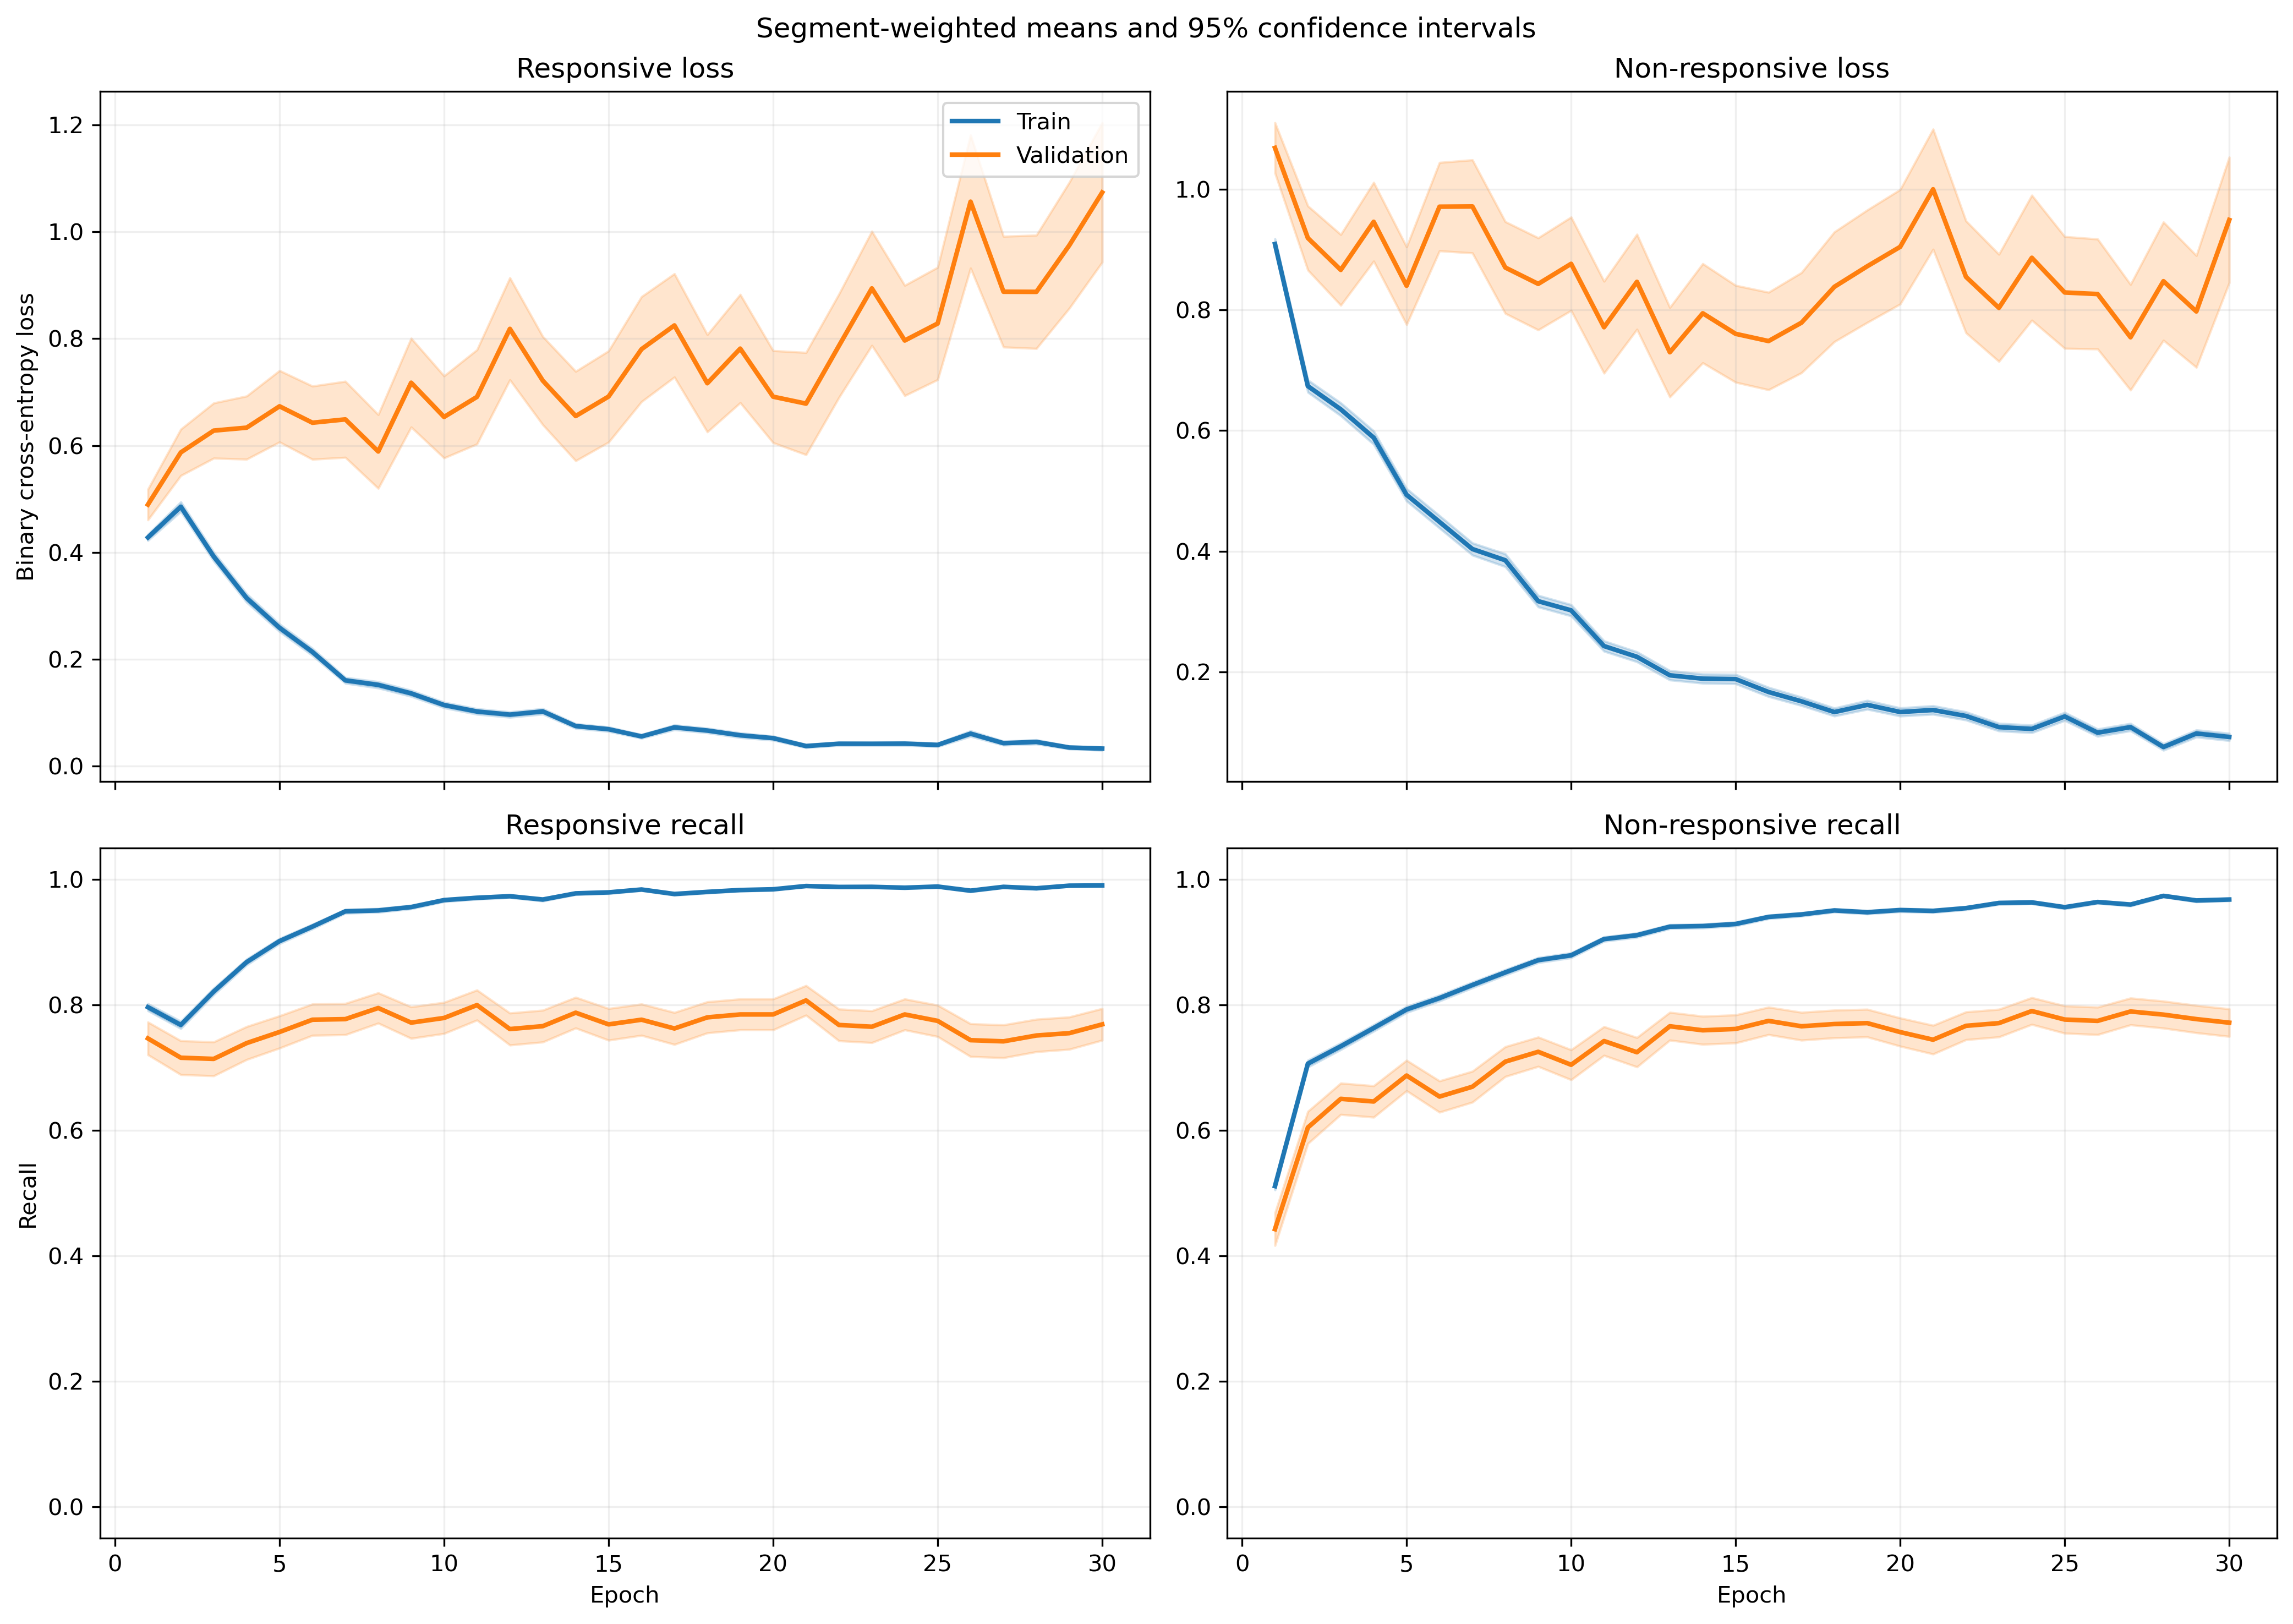

Data behind this chart, as committed beside it:
fold, epoch, split, r_loss, r_loss_count, r_loss_sum, r_loss_sum_sq, r_recall, r_recall_count, r_recall_sum, r_recall_sum_sq, nr_loss, nr_loss_count, nr_loss_sum, nr_loss_sum_sq, nr_recall, nr_recall_count, nr_recall_sum, nr_recall_sum_sq
1, 1, train, 0.4478, 1063, 476, 451.1, 0.777, 1063, 826.0, 826.0, 0.8905, 1401, 1248, 1944, 0.541, 1401, 758.0, 758.0
1, 1, validation, 0.1106, 10, 1.106, 0.1833, 1.0, 10, 10.0, 10.0, , 0, 0.0, 0.0, , 0, 0.0, 0.0
1, 2, train, 0.6191, 1063, 658.1, 1273, 0.7413, 1063, 788.0, 788.0, 0.5965, 1401, 835.7, 1670, 0.7566, 1401, 1060, 1060
1, 2, validation, 0.07923, 10, 0.7923, 0.0995, 1.0, 10, 10.0, 10.0, , 0, 0.0, 0.0, , 0, 0.0, 0.0
1, 3, train, 0.3336, 1063, 354.6, 446.4, 0.8532, 1063, 907.0, 907.0, 0.6975, 1401, 977.2, 1898, 0.7188, 1401, 1007, 1007
1, 3, validation, 0.04434, 10, 0.4434, 0.02908, 1.0, 10, 10.0, 10.0, , 0, 0.0, 0.0, , 0, 0.0, 0.0
1, 4, train, 0.3513, 1063, 373.4, 443.4, 0.8269, 1063, 879.0, 879.0, 0.5316, 1401, 744.8, 1417, 0.8037, 1401, 1126, 1126
1, 4, validation, 0.1243, 10, 1.243, 0.74, 0.9, 10, 9.0, 9.0, , 0, 0.0, 0.0, , 0, 0.0, 0.0
1, 5, train, 0.3343, 1063, 355.3, 589.8, 0.8768, 1063, 932.0, 932.0, 0.5238, 1401, 733.8, 1475, 0.7673, 1401, 1075, 1075
1, 5, validation, 0.2789, 10, 2.789, 5.927, 0.9, 10, 9.0, 9.0, , 0, 0.0, 0.0, , 0, 0.0, 0.0
1, 6, train, 0.2611, 1063, 277.6, 430.7, 0.9078, 1063, 965.0, 965.0, 0.3538, 1401, 495.6, 971.3, 0.8458, 1401, 1185, 1185
1, 6, validation, 0.04223, 10, 0.4223, 0.02559, 1.0, 10, 10.0, 10.0, , 0, 0.0, 0.0, , 0, 0.0, 0.0
1, 7, train, 0.1686, 1063, 179.2, 184.9, 0.952, 1063, 1012, 1012, 0.357, 1401, 500.2, 907.6, 0.8308, 1401, 1164, 1164
1, 7, validation, 0.03738, 10, 0.3738, 0.01935, 1.0, 10, 10.0, 10.0, , 0, 0.0, 0.0, , 0, 0.0, 0.0
1, 8, train, 0.1709, 1063, 181.7, 321.1, 0.9501, 1063, 1010, 1010, 0.3149, 1401, 441.2, 1021, 0.8715, 1401, 1221, 1221
1, 8, validation, 0.0144, 10, 0.144, 0.003743, 1.0, 10, 10.0, 10.0, , 0, 0.0, 0.0, , 0, 0.0, 0.0
1, 9, train, 0.07654, 1063, 81.36, 77.43, 0.984, 1063, 1046, 1046, 0.3236, 1401, 453.3, 1024, 0.8672, 1401, 1215, 1215
1, 9, validation, 0.01567, 10, 0.1567, 0.003802, 1.0, 10, 10.0, 10.0, , 0, 0.0, 0.0, , 0, 0.0, 0.0
1, 10, train, 0.07909, 1063, 84.07, 153.1, 0.9746, 1063, 1036, 1036, 0.3749, 1401, 525.2, 1630, 0.868, 1401, 1216, 1216
1, 10, validation, 0.005493, 10, 0.05493, 0.00046, 1.0, 10, 10.0, 10.0, , 0, 0.0, 0.0, , 0, 0.0, 0.0
1, 11, train, 0.07425, 1063, 78.92, 95.01, 0.9784, 1063, 1040, 1040, 0.2406, 1401, 337.1, 830.1, 0.9129, 1401, 1279, 1279
1, 11, validation, 0.01018, 10, 0.1018, 0.002418, 1.0, 10, 10.0, 10.0, , 0, 0.0, 0.0, , 0, 0.0, 0.0
1, 12, train, 0.1226, 1063, 130.4, 218.6, 0.9577, 1063, 1018, 1018, 0.1791, 1401, 250.9, 549.8, 0.9243, 1401, 1295, 1295
1, 12, validation, 0.01517, 10, 0.1517, 0.004698, 1.0, 10, 10.0, 10.0, , 0, 0.0, 0.0, , 0, 0.0, 0.0
1, 13, train, 0.07305, 1063, 77.66, 106.3, 0.9774, 1063, 1039, 1039, 0.1537, 1401, 215.4, 504.2, 0.9436, 1401, 1322, 1322
1, 13, validation, 0.0152, 10, 0.152, 0.005396, 1.0, 10, 10.0, 10.0, , 0, 0.0, 0.0, , 0, 0.0, 0.0
1, 14, train, 0.06439, 1063, 68.45, 80.41, 0.9765, 1063, 1038, 1038, 0.164, 1401, 229.8, 644.5, 0.9422, 1401, 1320, 1320
1, 14, validation, 0.005845, 10, 0.05845, 0.0007014, 1.0, 10, 10.0, 10.0, , 0, 0.0, 0.0, , 0, 0.0, 0.0
1, 15, train, 0.06185, 1063, 65.75, 70.93, 0.984, 1063, 1046, 1046, 0.1705, 1401, 238.8, 568.7, 0.9365, 1401, 1312, 1312
1, 15, validation, 0.008369, 10, 0.08369, 0.001343, 1.0, 10, 10.0, 10.0, , 0, 0.0, 0.0, , 0, 0.0, 0.0
1, 16, train, 0.08112, 1063, 86.23, 86.7, 0.9718, 1063, 1033, 1033, 0.1752, 1401, 245.5, 599.3, 0.9393, 1401, 1316, 1316
1, 16, validation, 0.03761, 10, 0.3761, 0.05833, 1.0, 10, 10.0, 10.0, , 0, 0.0, 0.0, , 0, 0.0, 0.0
1, 17, train, 0.05205, 1063, 55.33, 103.2, 0.9859, 1063, 1048, 1048, 0.1473, 1401, 206.3, 477.2, 0.945, 1401, 1324, 1324
1, 17, validation, 0.003992, 10, 0.03992, 0.0002983, 1.0, 10, 10.0, 10.0, , 0, 0.0, 0.0, , 0, 0.0, 0.0
1, 18, train, 0.1469, 1063, 156.1, 235.2, 0.9445, 1063, 1004, 1004, 0.1623, 1401, 227.3, 470.5, 0.9386, 1401, 1315, 1315
1, 18, validation, 0.02144, 10, 0.2144, 0.01114, 1.0, 10, 10.0, 10.0, , 0, 0.0, 0.0, , 0, 0.0, 0.0
1, 19, train, 0.04029, 1063, 42.83, 48.03, 0.9878, 1063, 1050, 1050, 0.4671, 1401, 654.4, 1988, 0.8301, 1401, 1163, 1163
1, 19, validation, 0.009908, 10, 0.09908, 0.002741, 1.0, 10, 10.0, 10.0, , 0, 0.0, 0.0, , 0, 0.0, 0.0
1, 20, train, 0.02874, 1063, 30.55, 32.94, 0.9934, 1063, 1056, 1056, 0.1326, 1401, 185.7, 480.4, 0.9515, 1401, 1333, 1333
1, 20, validation, 0.005221, 10, 0.05221, 0.0004852, 1.0, 10, 10.0, 10.0, , 0, 0.0, 0.0, , 0, 0.0, 0.0
1, 21, train, 0.03224, 1063, 34.27, 28.6, 0.9897, 1063, 1052, 1052, 0.1156, 1401, 162, 421.7, 0.9586, 1401, 1343, 1343
1, 21, validation, 0.00256, 10, 0.0256, 9.422523180546705e-05, 1.0, 10, 10.0, 10.0, , 0, 0.0, 0.0, , 0, 0.0, 0.0
1, 22, train, 0.01884, 1063, 20.02, 11.79, 0.9944, 1063, 1057, 1057, 0.1436, 1401, 201.1, 595.1, 0.9472, 1401, 1327, 1327
1, 22, validation, 0.00335, 10, 0.0335, 0.0002372, 1.0, 10, 10.0, 10.0, , 0, 0.0, 0.0, , 0, 0.0, 0.0
1, 23, train, 0.02799, 1063, 29.75, 43.07, 0.9906, 1063, 1053, 1053, 0.1162, 1401, 162.8, 467.9, 0.9586, 1401, 1343, 1343
1, 23, validation, 0.005546, 10, 0.05546, 0.001063, 1.0, 10, 10.0, 10.0, , 0, 0.0, 0.0, , 0, 0.0, 0.0
1, 24, train, 0.02938, 1063, 31.23, 28.55, 0.9887, 1063, 1051, 1051, 0.08405, 1401, 117.7, 342.7, 0.9714, 1401, 1361, 1361
1, 24, validation, 0.009866, 10, 0.09866, 0.00224, 1.0, 10, 10.0, 10.0, , 0, 0.0, 0.0, , 0, 0.0, 0.0
1, 25, train, 0.04018, 1063, 42.71, 31.82, 0.984, 1063, 1046, 1046, 0.1503, 1401, 210.6, 472.6, 0.9408, 1401, 1318, 1318
1, 25, validation, 0.006678, 10, 0.06678, 0.0009956, 1.0, 10, 10.0, 10.0, , 0, 0.0, 0.0, , 0, 0.0, 0.0
1, 26, train, 0.1211, 1063, 128.7, 212.5, 0.9586, 1063, 1019, 1019, 0.1516, 1401, 212.4, 412.1, 0.9358, 1401, 1311, 1311
1, 26, validation, 0.04195, 10, 0.4195, 0.05147, 1.0, 10, 10.0, 10.0, , 0, 0.0, 0.0, , 0, 0.0, 0.0
1, 27, train, 0.02114, 1063, 22.47, 34.76, 0.9953, 1063, 1058, 1058, 0.117, 1401, 163.9, 408.4, 0.9565, 1401, 1340, 1340
1, 27, validation, 0.005292, 10, 0.05292, 0.0006914, 1.0, 10, 10.0, 10.0, , 0, 0.0, 0.0, , 0, 0.0, 0.0
1, 28, train, 0.02057, 1063, 21.87, 24.7, 0.9972, 1063, 1060, 1060, 0.05771, 1401, 80.86, 203.3, 0.9779, 1401, 1370, 1370
1, 28, validation, 0.007507, 10, 0.07507, 0.001365, 1.0, 10, 10.0, 10.0, , 0, 0.0, 0.0, , 0, 0.0, 0.0
1, 29, train, 0.0174, 1063, 18.5, 6.382, 0.9962, 1063, 1059, 1059, 0.1293, 1401, 181.1, 445.2, 0.9515, 1401, 1333, 1333
1, 29, validation, 0.01106, 10, 0.1106, 0.0035, 1.0, 10, 10.0, 10.0, , 0, 0.0, 0.0, , 0, 0.0, 0.0
1, 30, train, 0.03899, 1063, 41.44, 62.18, 0.9887, 1063, 1051, 1051, 0.04269, 1401, 59.81, 183.5, 0.9857, 1401, 1381, 1381
1, 30, validation, 0.04171, 10, 0.4171, 0.07879, 1.0, 10, 10.0, 10.0, , 0, 0.0, 0.0, , 0, 0.0, 0.0
... 1,140 more rows
